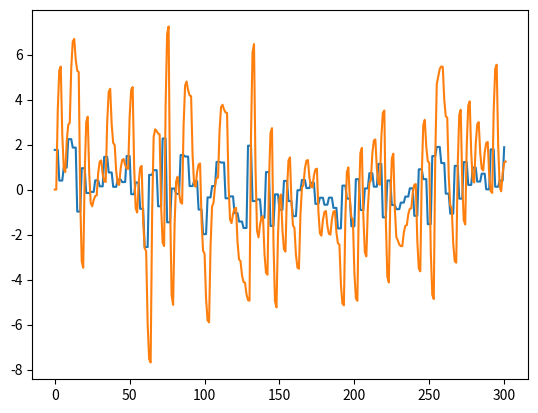

This figure's Python source:
import numpy as np

THETA1 = [1.5, -0.7, 0.5]  # tau = 0.75
THETA2 = [0.5, -0.2, 2]  # tau = 0.25
THETA3 = [1.8, -0.95, 0.1]  # tau = 0.9

class GenerateData():
    def __init__(self,  N=300, ny=2, nu=1,noise_std=0.0, time_constant='interm'):
        self.N = N
        self.ny = ny
        self.nu = nu
        self.noise_std = noise_std
        self.n_max = max(nu, ny)
        if time_constant == 'interm':
            self.theta = np.asarray(THETA1)
            self.hold = 10
        elif time_constant == 'fast':
            self.theta = np.asarray(THETA2)
            self.hold = 3
        elif time_constant == 'slow':
            self.theta = np.asarray(THETA3)
            self.hold = 20

    def generate(self, seed):
        rng = np.random.RandomState(seed)
        y = np.zeros(self.N+self.ny)  # Output with zeros placeholder
        u = np.repeat(rng.normal(size=int(np.ceil((self.N+self.nu)/self.hold))), self.hold)[:self.N+self.nu]  # Random gausian noise with hold
        for i in range(self.N):
            y1 = y[i+self.ny-1]
            y2 = y[i+self.ny-2]
            u1 = u[i+self.nu-1]
            x = [y1, y2, u1]
            y_next = np.dot(self.theta, x)
            y[i+self.ny] = y_next
        # Define initial states
        x0 = np.asarray([y[1], y[0], u[0]])
        # Add output white noise
        v = self.noise_std * rng.normal(size=self.N+self.ny)
        y += v
        return u, y, x0


if __name__ == '__main__':
    import matplotlib.pyplot as plt
    gn = GenerateData(time_constant='fast')
    u, y, x0 = gn.generate(0)
    plt.plot(u)
    plt.plot(y)
    plt.show()